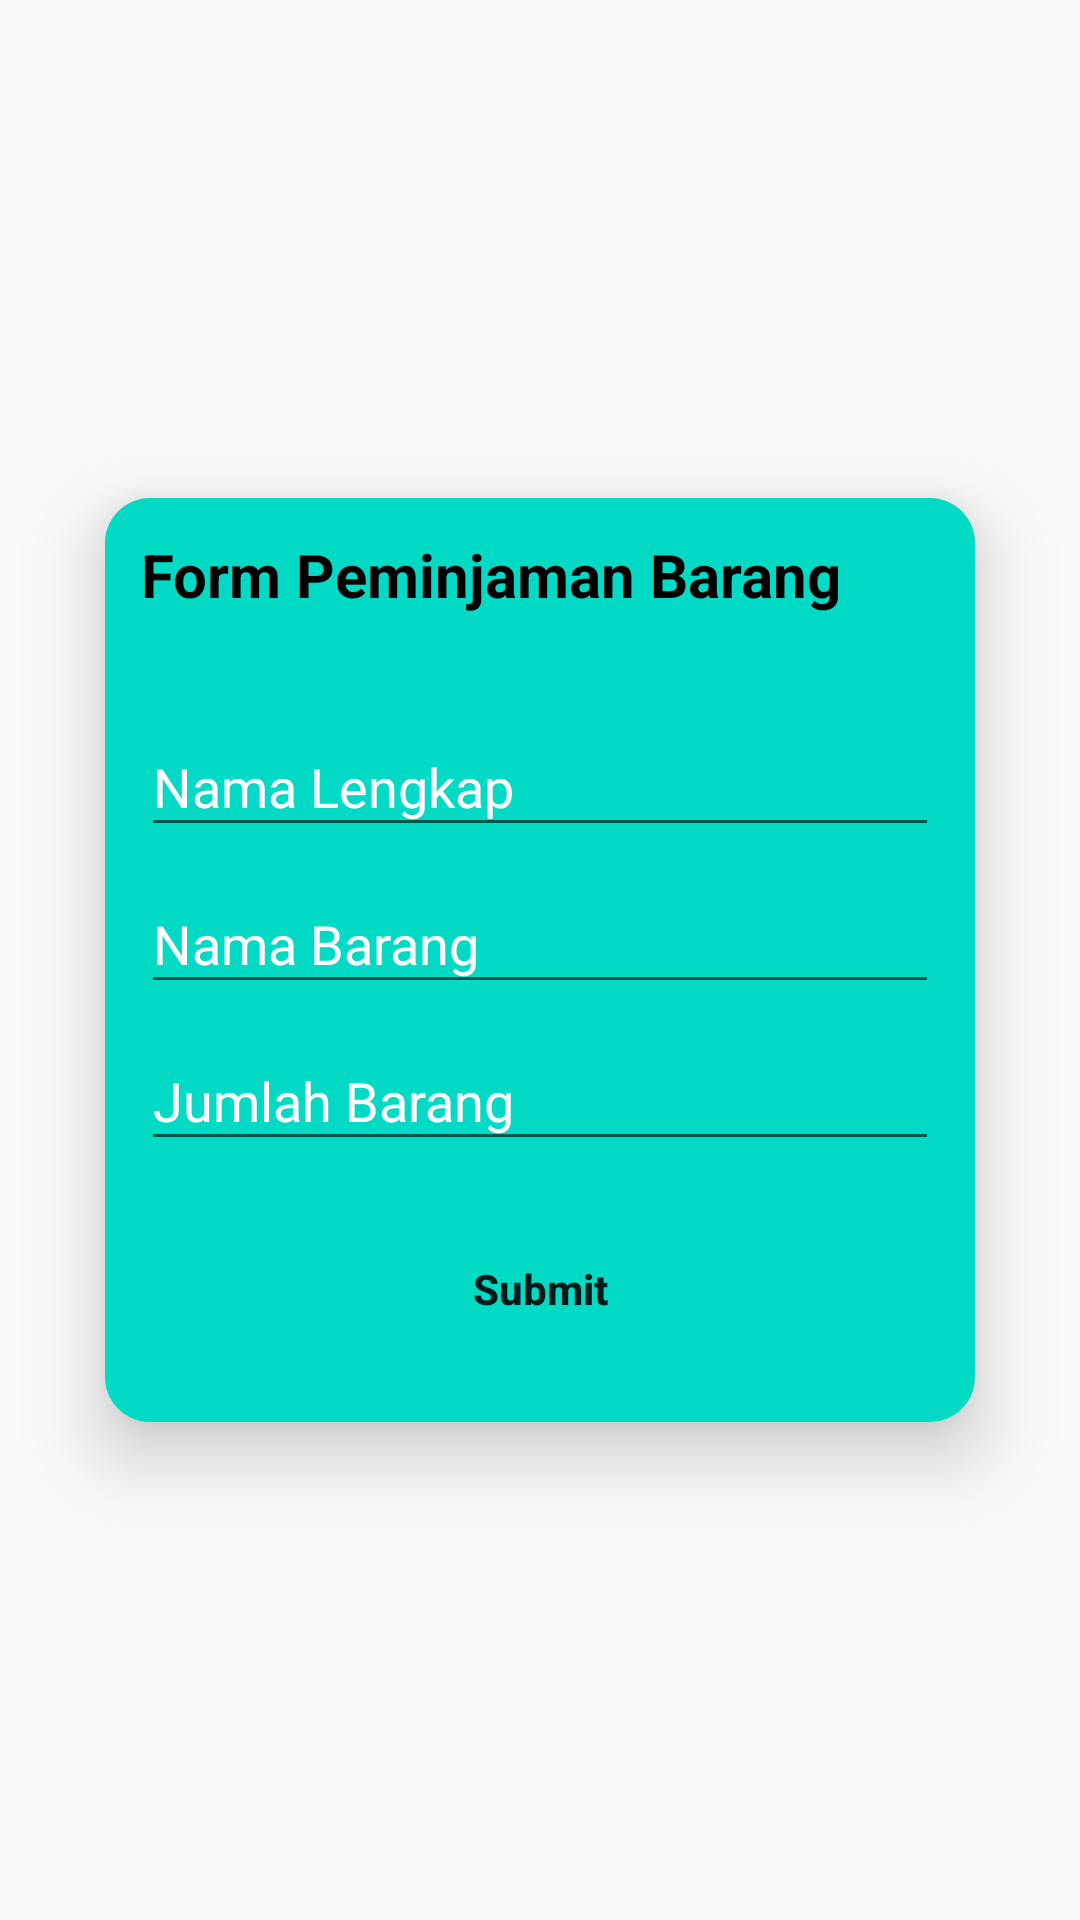

Here is an Android app screen rendered from its layout file. Give the layout XML and the strings, colors and styles it references.
<!-- AndroidManifest.xml: application theme Theme.PinjamBarang -->
<!-- res/layout/activity_form.xml -->
<?xml version="1.0" encoding="utf-8"?>
<android.support.constraint.ConstraintLayout xmlns:android="http://schemas.android.com/apk/res/android"
    xmlns:app="http://schemas.android.com/apk/res-auto"
    xmlns:tools="http://schemas.android.com/tools"
    android:layout_width="match_parent"
    android:layout_height="match_parent"
    tools:context=".RegisterActivity">

    <android.support.v7.widget.CardView
        android:layout_width="match_parent"
        android:layout_height="wrap_content"
        android:layout_marginStart="35dp"
        android:layout_marginEnd="35dp"
        app:layout_constraintBottom_toBottomOf="parent"
        app:layout_constraintTop_toTopOf="parent"
        app:cardCornerRadius="15dp"
        app:cardElevation="15dp"
        tools:ignore="MissingConstraints"
        tools:layout_editor_absoluteX="15dp">

        <android.support.v7.widget.CardView
            android:layout_width="match_parent"
            android:layout_height="wrap_content"
            app:cardBackgroundColor="@color/teal_200">

            <LinearLayout
                android:layout_width="match_parent"
                android:layout_height="match_parent"
                android:orientation="vertical"
                android:padding="12dp">

                <TextView
                    android:id="@+id/textView2"
                    android:layout_width="wrap_content"
                    android:layout_height="wrap_content"
                    android:text="Form Peminjaman Barang"
                    android:textAlignment="center"
                    android:textColor="@color/black"
                    android:textSize="20dp"
                    android:textStyle="bold"
                    android:layout_marginBottom="25dp"
                    tools:ignore="MissingConstraints" />

                <android.support.design.widget.TextInputLayout
                    android:id="@+id/tilFullName"
                    android:layout_width="match_parent"
                    android:layout_height="match_parent"
                    android:textColorHint="@color/white">

                    <android.support.design.widget.TextInputEditText
                        android:id="@+id/etFullName"
                        android:layout_width="match_parent"
                        android:layout_height="wrap_content"
                        android:hint="Nama Lengkap"
                        android:inputType="text" />
                </android.support.design.widget.TextInputLayout>

                <android.support.design.widget.TextInputLayout
                    android:id="@+id/tilBarang"
                    android:layout_width="match_parent"
                    android:layout_height="match_parent"
                    android:textColorHint="@color/white">

                    <android.support.design.widget.TextInputEditText
                        android:id="@+id/etBarang"
                        android:layout_width="match_parent"
                        android:layout_height="wrap_content"
                        android:hint="Nama Barang"
                        android:inputType="text" />
                </android.support.design.widget.TextInputLayout>

                <android.support.design.widget.TextInputLayout
                    android:id="@+id/tilJumlah"
                    android:layout_width="match_parent"
                    android:layout_height="match_parent"
                    android:textColorHint="@color/white">

                    <android.support.design.widget.TextInputEditText
                        android:id="@+id/etJumlah"
                        android:layout_width="match_parent"
                        android:layout_height="wrap_content"
                        android:hint="Jumlah Barang"
                        android:inputType="number" />
                </android.support.design.widget.TextInputLayout>

                <Button
                    android:id="@+id/btnSubmit"
                    android:layout_width="match_parent"
                    android:layout_height="35dp"
                    android:layout_marginTop="25dp"
                    android:background="@drawable/btn"
                    android:text="Submit"
                    android:textSize="14sp"
                    android:layout_marginBottom="15dp"
                    android:textStyle="bold"
                    android:textAllCaps="false"/>

            </LinearLayout>
        </android.support.v7.widget.CardView>
    </android.support.v7.widget.CardView>

</android.support.constraint.ConstraintLayout>
<!-- resources referenced by this layout -->
<resources>
  <color name="black">#FF000000</color>
  <color name="teal_200">#FF03DAC5</color>
  <color name="white">#FFFFFFFF</color>
  <style name="Theme.PinjamBarang" parent="Theme.AppCompat.Light.DarkActionBar">
          
          <item name="colorPrimary">@color/purple_500</item>
          <item name="colorPrimaryDark">@color/purple_700</item>
          <item name="colorAccent">@color/teal_200</item>
          
      </style>
  <color name="purple_500">#FF6200EE</color>
  <color name="purple_700">#FF3700B3</color>
</resources>
